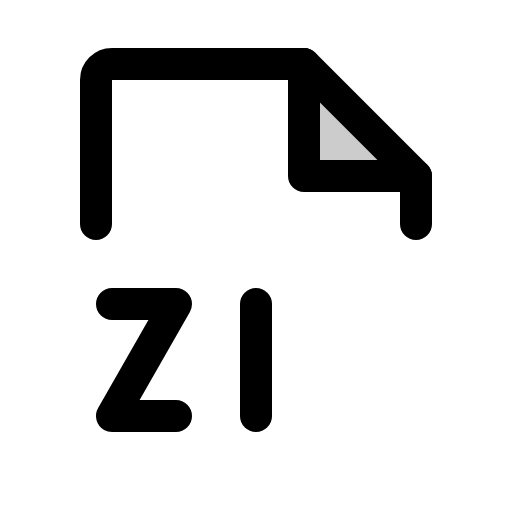
t = 0.00 s
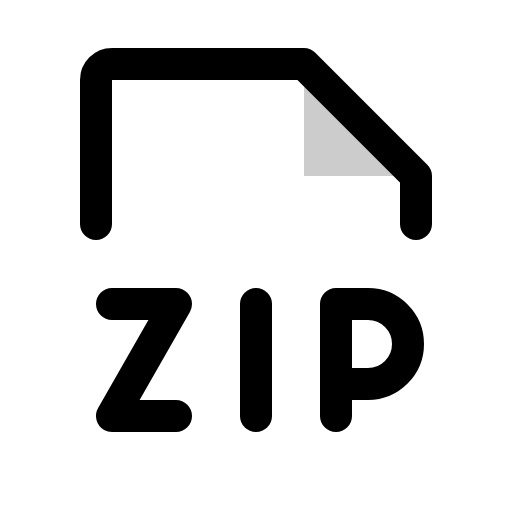
t = 1.20 s
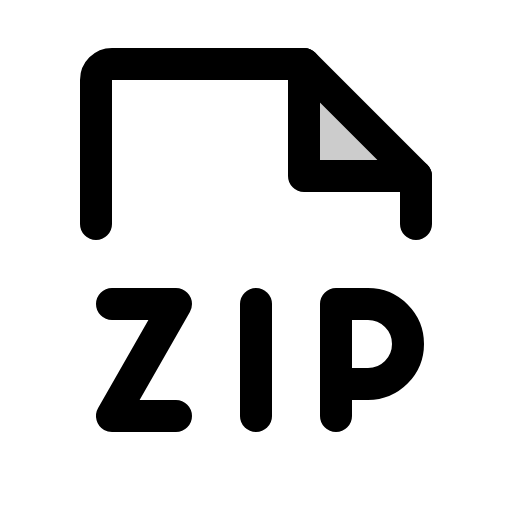
t = 1.58 s
t = 1.95 s: frame unchanged from t = 1.58 s, image omitted
t = 2.33 s: frame unchanged from t = 1.58 s, image omitted

The animated SVG that drew these frames (rendered in a browser with its animation timeline set to each time). Animation: 1 CSS @keyframes rule; one cycle of 2.70 s, repeats indefinitely.

<svg xmlns="http://www.w3.org/2000/svg" viewBox="0 0 256 256">
  <style>
    .draw-line {
      stroke-dasharray: 2000;
      stroke-dashoffset: 0;
    }
    svg:hover .draw-line {
      animation: phosphor-draw-in 1.5s ease-in-out infinite alternate;
    }
    @keyframes phosphor-draw-in {
      0%   { stroke-dashoffset: 2000; }
      100% { stroke-dashoffset: 0; }
    }
  </style><rect width="256" height="256" fill="none"/><path d="M168,192h16a20,20,0,0,0,0-40H168v56" fill="none" stroke="currentColor" stroke-linecap="round" stroke-linejoin="round" stroke-width="16" class="draw-line" pathLength="1" style="animation-delay: 0s"/><line x1="128" y1="152" x2="128" y2="208" fill="none" stroke="currentColor" stroke-linecap="round" stroke-linejoin="round" stroke-width="16" class="draw-line" pathLength="1" style="animation-delay: 0.3s"/><polyline points="56 152 88 152 56 208 88 208" fill="none" stroke="currentColor" stroke-linecap="round" stroke-linejoin="round" stroke-width="16" class="draw-line" pathLength="1" style="animation-delay: 0.6s"/><polygon points="152 32 152 88 208 88 152 32" opacity="0.2"/><path d="M48,112V40a8,8,0,0,1,8-8h96l56,56v24" fill="none" stroke="currentColor" stroke-linecap="round" stroke-linejoin="round" stroke-width="16" class="draw-line" pathLength="1" style="animation-delay: 0.9s"/><polyline points="152 32 152 88 208 88" fill="none" stroke="currentColor" stroke-linecap="round" stroke-linejoin="round" stroke-width="16" class="draw-line" pathLength="1" style="animation-delay: 1.2s"/></svg>
